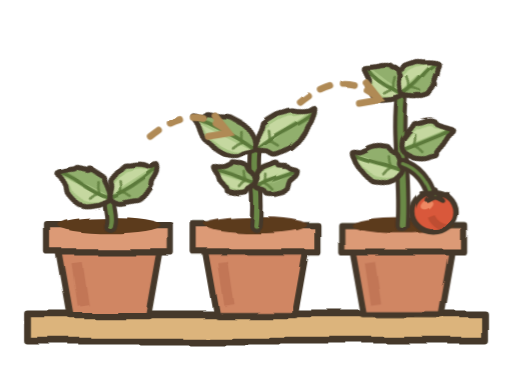
t = 0.00 s
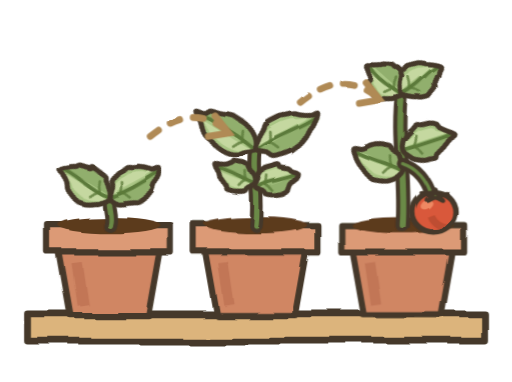
t = 3.10 s
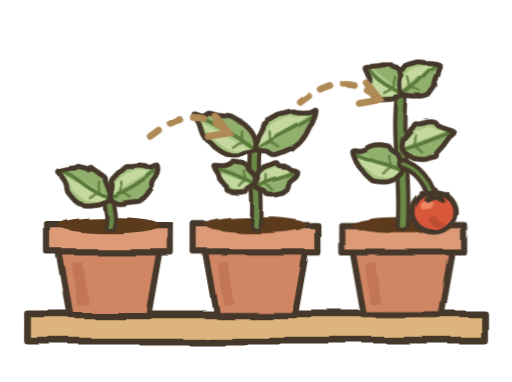
t = 3.98 s
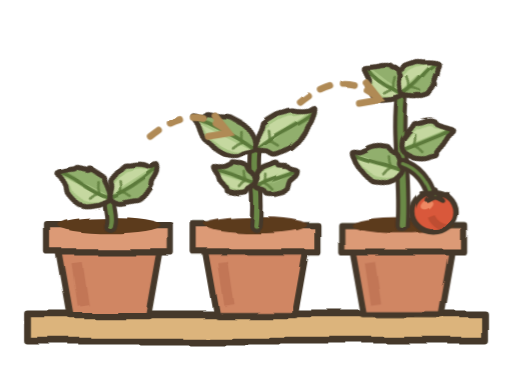
t = 4.85 s
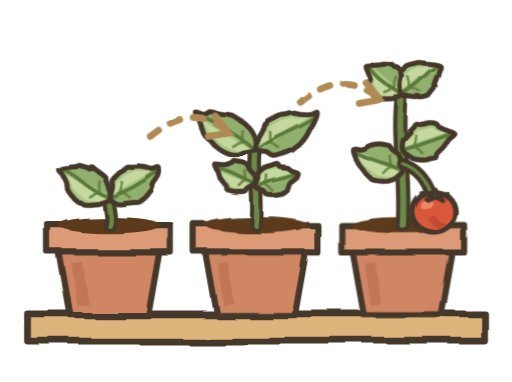
t = 6.60 s
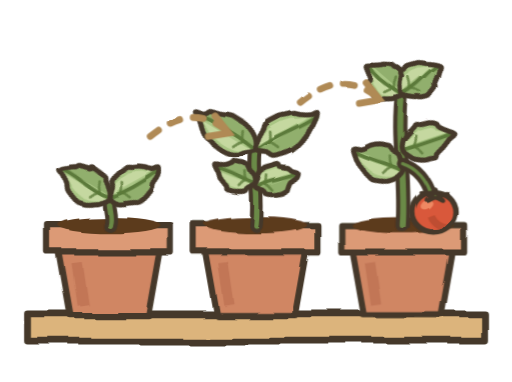
t = 8.35 s

The animated SVG that drew these frames (rendered in a browser with its animation timeline set to each time). Animation: 2 CSS @keyframes rules; frames cover the first 8.35 s, repeats indefinitely.

<svg xmlns="http://www.w3.org/2000/svg" viewBox="0 0 150 112" width="150" height="112"><defs>
<filter id="rough" filterUnits="userSpaceOnUse" x="-300" y="-300" width="1600" height="1600"><feTurbulence type="fractalNoise" baseFrequency=".045" numOctaves="2" seed="7"/><feDisplacementMap in="SourceGraphic" scale="2.2"/></filter>
<filter id="paper" x="0" y="0" width="100%" height="100%"><feTurbulence type="fractalNoise" baseFrequency=".9" numOctaves="2" seed="3" result="n"/><feColorMatrix in="n" values="0 0 0 0 .3 0 0 0 0 .2 0 0 0 0 .1 0 0 0 .09 0"/><feComposite in2="SourceGraphic" operator="in"/></filter>
</defs><style>
.sw{transform-box:view-box;animation:sw 7s ease-in-out infinite}
.lf{animation:lf 5s ease-in-out infinite}
.lf.b{animation-duration:6.2s;animation-delay:-2s}.lf.c{animation-duration:4.4s;animation-delay:-3.1s}
@keyframes sw{0%,100%{transform:rotate(-1deg)}50%{transform:rotate(1.1deg)}}
@keyframes lf{0%,100%{transform:rotate(-2.5deg)}50%{transform:rotate(2.5deg)}}
@media (prefers-reduced-motion:reduce){.sw,.lf{animation:none}}
</style><g filter="url(#rough)"><path d="M8 92H142V100H8Z" fill="#dcb47c"/><path d="M8 92H142V100H8Z" fill="none" stroke="#45392a" stroke-width="2" stroke-linejoin="round" stroke-linecap="round"/><path d="M17 72H47L43.4 92.4H20.6Z" fill="#d08664"/><path d="M22.4 77L24.2 89.4" stroke="#b5684a" stroke-width="3" opacity=".5"/><path d="M17 72H47L43.4 92.4H20.6Z" fill="none" stroke="#45392a" stroke-width="1.8" stroke-linejoin="round" stroke-linecap="round"/><path d="M14 66H50V74H14Z" fill="#dc9a76"/><path d="M14 66H50V74H14Z" fill="none" stroke="#45392a" stroke-width="1.8" stroke-linejoin="round" stroke-linecap="round"/><ellipse cx="32" cy="66" rx="15" ry="2.4" fill="#5b3a1e"/><path d="M32 66C33 62.8 31 60.4 32 58" fill="none" stroke="#45392a" stroke-width="4.0" stroke-linecap="round" stroke-linejoin="round"/><path d="M32 66C33 62.8 31 60.4 32 58" fill="none" stroke="#6b8a46" stroke-width="1.6" stroke-linecap="round" stroke-linejoin="round"/><g transform="translate(32 58) rotate(-150) scale(1)"><g class="lf"><path d="M0 0C-0.1 -0.8 0.8 -1.8 1.3 -2.4C1.8 -3.1 2.4 -3.6 3.1 -4C3.7 -4.5 4.5 -5 5.1 -5.3C5.7 -5.6 6.4 -5.7 6.9 -5.8C7.4 -5.9 7.6 -5.8 8.2 -5.7C8.8 -5.5 10 -5.1 10.7 -4.8C11.3 -4.6 11.5 -4.5 11.9 -4.1C12.3 -3.7 12.6 -3 13.2 -2.6C13.7 -2.1 14.6 -1.7 15.2 -1.4C15.9 -1 17 -1.1 17 -0.6C17 -0.2 15.8 0.7 15.1 1.3C14.5 1.8 13.6 2.3 13.1 2.7C12.7 3.1 13 3.3 12.4 3.6C11.9 3.8 10.2 4.1 9.6 4.4C9.1 4.7 9.5 5 9.1 5.1C8.7 5.2 7.9 5.1 7.2 5C6.4 4.9 5.1 4.9 4.5 4.7C3.9 4.5 4.2 4.2 3.8 3.8C3.3 3.5 2.5 3 1.9 2.3C1.2 1.7 0.1 0.8 0 0Z" fill="#a9c584"/><path d="M0 0.6C-0.1 0.2 0.8 0.6 1.3 0.6C1.8 0.6 2.4 0.6 3.1 0.6C3.7 0.6 4.5 0.6 5.1 0.6C5.7 0.6 6.4 0.6 6.9 0.6C7.4 0.6 7.6 0.6 8.2 0.6C8.8 0.6 10 0.6 10.7 0.6C11.3 0.6 11.5 0.6 11.9 0.6C12.3 0.6 12.6 0.6 13.2 0.6C13.7 0.6 14.6 0.6 15.2 0.6C15.9 0.6 17 0.4 17 0.6C17 0.8 15.8 1.4 15.1 1.8C14.5 2.2 13.6 2.8 13.1 3.2C12.7 3.5 13 3.7 12.4 4C11.9 4.2 10.2 4.5 9.6 4.8C9.1 5 9.5 5.4 9.1 5.5C8.7 5.6 7.9 5.4 7.2 5.4C6.4 5.3 5.1 5.3 4.5 5.1C3.9 4.9 4.2 4.6 3.8 4.3C3.3 3.9 2.5 3.4 1.9 2.8C1.2 2.2 0.1 1 0 0.6Z" fill="#7f9f5c" opacity=".55"/><path d="M1 -0.8C0.9 -1 1.7 -1.8 2.1 -2.1C2.5 -2.5 3 -2.8 3.5 -3C4 -3.3 4.7 -3.6 5.2 -3.7C5.7 -3.9 6.3 -4 6.7 -4C7.1 -4 7.2 -4 7.7 -3.9C8.2 -3.8 9.2 -3.6 9.8 -3.5C10.3 -3.3 10.4 -3.3 10.8 -3.1C11.1 -2.9 11.4 -2.5 11.8 -2.2C12.3 -2 13 -1.7 13.5 -1.5C14 -1.4 15 -1.3 15 -1.1C14.9 -1 13.9 -0.9 13.4 -0.8C12.9 -0.7 12.2 -0.8 11.8 -0.8C11.4 -0.8 11.7 -0.8 11.2 -0.8C10.7 -0.8 9.4 -0.8 8.9 -0.8C8.5 -0.8 8.8 -0.8 8.5 -0.8C8.1 -0.8 7.5 -0.8 6.9 -0.8C6.3 -0.8 5.2 -0.8 4.7 -0.8C4.3 -0.8 4.5 -0.8 4.1 -0.8C3.7 -0.8 3.1 -0.8 2.5 -0.8C2 -0.8 1.1 -0.6 1 -0.8Z" fill="#d2e2ad" opacity=".7"/><path d="M1 0C5.9 -1.4 11.9 1.1 16.3 0" fill="none" stroke="#5b7a3a" stroke-width="1.1" stroke-linecap="round"/><path d="M3.7 0q1 -1 1.6 -2.7" fill="none" stroke="#5b7a3a" stroke-width=".8" stroke-linecap="round" opacity=".8"/><path d="M3.7 0q1 1 1.6 2.7" fill="none" stroke="#5b7a3a" stroke-width=".8" stroke-linecap="round" opacity=".8"/><path d="M0 0C-0.1 -0.8 0.8 -1.8 1.3 -2.4C1.8 -3.1 2.4 -3.6 3.1 -4C3.7 -4.5 4.5 -5 5.1 -5.3C5.7 -5.6 6.4 -5.7 6.9 -5.8C7.4 -5.9 7.6 -5.8 8.2 -5.7C8.8 -5.5 10 -5.1 10.7 -4.8C11.3 -4.6 11.5 -4.5 11.9 -4.1C12.3 -3.7 12.6 -3 13.2 -2.6C13.7 -2.1 14.6 -1.7 15.2 -1.4C15.9 -1 17 -1.1 17 -0.6C17 -0.2 15.8 0.7 15.1 1.3C14.5 1.8 13.6 2.3 13.1 2.7C12.7 3.1 13 3.3 12.4 3.6C11.9 3.8 10.2 4.1 9.6 4.4C9.1 4.7 9.5 5 9.1 5.1C8.7 5.2 7.9 5.1 7.2 5C6.4 4.9 5.1 4.9 4.5 4.7C3.9 4.5 4.2 4.2 3.8 3.8C3.3 3.5 2.5 3 1.9 2.3C1.2 1.7 0.1 0.8 0 0Z" fill="none" stroke="#45392a" stroke-width="1.5" stroke-linejoin="round" class="ink"/></g></g><g transform="translate(32 58) rotate(-30) scale(1)"><g class="lf"><path d="M0 0C0.2 -0.9 1.7 -2 2.2 -2.7C2.8 -3.4 2.5 -3.9 3 -4.4C3.6 -4.8 4.9 -5.1 5.6 -5.3C6.2 -5.5 6.4 -5.3 6.9 -5.4C7.5 -5.4 8.2 -5.7 8.7 -5.7C9.3 -5.6 9.4 -5.3 10 -5C10.6 -4.7 11.8 -4.2 12.4 -3.8C13.1 -3.4 13.4 -3.1 13.8 -2.7C14.3 -2.2 14.5 -1.6 15.1 -1.2C15.6 -0.9 16.9 -1.1 17 -0.7C17.1 -0.3 16.5 0.8 15.8 1.3C15.2 1.9 13.9 2.3 13.3 2.7C12.7 3.1 12.9 3.3 12.5 3.6C12 3.9 11.2 4.3 10.6 4.5C10 4.8 9.6 4.9 9 5.1C8.4 5.2 7.6 5.4 7 5.3C6.5 5.3 6.2 4.9 5.7 4.7C5.1 4.4 4.3 4.1 3.6 3.8C2.8 3.4 1.7 3.2 1.1 2.6C0.5 1.9 -0.2 0.9 0 0Z" fill="#a9c584"/><path d="M0 0.6C0.2 0.2 1.7 0.6 2.2 0.6C2.8 0.6 2.5 0.6 3 0.6C3.6 0.6 4.9 0.6 5.6 0.6C6.2 0.6 6.4 0.6 6.9 0.6C7.5 0.6 8.2 0.6 8.7 0.6C9.3 0.6 9.4 0.6 10 0.6C10.6 0.6 11.8 0.6 12.4 0.6C13.1 0.6 13.4 0.6 13.8 0.6C14.3 0.6 14.5 0.6 15.1 0.6C15.6 0.6 16.9 0.4 17 0.6C17.1 0.8 16.5 1.4 15.8 1.9C15.2 2.3 13.9 2.8 13.3 3.2C12.7 3.6 12.9 3.8 12.5 4.1C12 4.4 11.2 4.7 10.6 4.9C10 5.1 9.6 5.3 9 5.4C8.4 5.5 7.6 5.7 7 5.7C6.5 5.6 6.2 5.3 5.7 5C5.1 4.8 4.3 4.5 3.6 4.2C2.8 3.8 1.7 3.6 1.1 3C0.5 2.4 -0.2 1 0 0.6Z" fill="#7f9f5c" opacity=".55"/><path d="M1 -0.8C1.2 -1 2.5 -1.9 2.9 -2.3C3.3 -2.7 3 -3 3.5 -3.2C4 -3.4 5.1 -3.6 5.6 -3.7C6.1 -3.8 6.3 -3.7 6.7 -3.8C7.1 -3.8 7.8 -4 8.2 -3.9C8.6 -3.9 8.7 -3.7 9.2 -3.6C9.7 -3.4 10.7 -3.1 11.2 -2.9C11.7 -2.7 12 -2.5 12.4 -2.3C12.7 -2 12.9 -1.7 13.4 -1.5C13.8 -1.3 14.9 -1.3 15 -1.2C15.1 -1.1 14.5 -0.9 14 -0.8C13.5 -0.7 12.4 -0.8 11.9 -0.8C11.5 -0.8 11.6 -0.8 11.2 -0.8C10.9 -0.8 10.2 -0.8 9.7 -0.8C9.3 -0.8 8.9 -0.8 8.4 -0.8C7.9 -0.8 7.2 -0.8 6.8 -0.8C6.3 -0.8 6.1 -0.8 5.7 -0.8C5.2 -0.8 4.6 -0.8 4 -0.8C3.3 -0.8 2.4 -0.8 1.9 -0.8C1.5 -0.8 0.9 -0.6 1 -0.8Z" fill="#d2e2ad" opacity=".7"/><path d="M1 0C5.9 1 11.9 0.5 16.3 0" fill="none" stroke="#5b7a3a" stroke-width="1.1" stroke-linecap="round"/><path d="M3.7 0q1 -1 1.6 -2.7" fill="none" stroke="#5b7a3a" stroke-width=".8" stroke-linecap="round" opacity=".8"/><path d="M3.7 0q1 1 1.6 2.7" fill="none" stroke="#5b7a3a" stroke-width=".8" stroke-linecap="round" opacity=".8"/><path d="M0 0C0.2 -0.9 1.7 -2 2.2 -2.7C2.8 -3.4 2.5 -3.9 3 -4.4C3.6 -4.8 4.9 -5.1 5.6 -5.3C6.2 -5.5 6.4 -5.3 6.9 -5.4C7.5 -5.4 8.2 -5.7 8.7 -5.7C9.3 -5.6 9.4 -5.3 10 -5C10.6 -4.7 11.8 -4.2 12.4 -3.8C13.1 -3.4 13.4 -3.1 13.8 -2.7C14.3 -2.2 14.5 -1.6 15.1 -1.2C15.6 -0.9 16.9 -1.1 17 -0.7C17.1 -0.3 16.5 0.8 15.8 1.3C15.2 1.9 13.9 2.3 13.3 2.7C12.7 3.1 12.9 3.3 12.5 3.6C12 3.9 11.2 4.3 10.6 4.5C10 4.8 9.6 4.9 9 5.1C8.4 5.2 7.6 5.4 7 5.3C6.5 5.3 6.2 4.9 5.7 4.7C5.1 4.4 4.3 4.1 3.6 3.8C2.8 3.4 1.7 3.2 1.1 2.6C0.5 1.9 -0.2 0.9 0 0Z" fill="none" stroke="#45392a" stroke-width="1.5" stroke-linejoin="round" class="ink"/></g></g><path d="M60 72H90L86.4 92.4H63.6Z" fill="#d08664"/><path d="M65.4 77L67.2 89.4" stroke="#b5684a" stroke-width="3" opacity=".5"/><path d="M60 72H90L86.4 92.4H63.6Z" fill="none" stroke="#45392a" stroke-width="1.8" stroke-linejoin="round" stroke-linecap="round"/><path d="M57 66H93V74H57Z" fill="#dc9a76"/><path d="M57 66H93V74H57Z" fill="none" stroke="#45392a" stroke-width="1.8" stroke-linejoin="round" stroke-linecap="round"/><ellipse cx="75" cy="66" rx="15" ry="2.4" fill="#5b3a1e"/><path d="M75 66C76 57.2 74 50.6 75 44" fill="none" stroke="#45392a" stroke-width="4.0" stroke-linecap="round" stroke-linejoin="round"/><path d="M75 66C76 57.2 74 50.6 75 44" fill="none" stroke="#6b8a46" stroke-width="1.6" stroke-linecap="round" stroke-linejoin="round"/><g transform="translate(75 44) rotate(-150) scale(1)"><g class="lf"><path d="M0 0C0.1 -0.8 1.7 -1.7 2.4 -2.4C3 -3.1 3.2 -3.6 3.8 -4.1C4.4 -4.5 5.1 -4.9 5.9 -5.1C6.6 -5.3 7.6 -5.4 8.3 -5.4C9.1 -5.4 9.8 -5.4 10.5 -5.2C11.2 -5.1 11.6 -4.9 12.4 -4.7C13.1 -4.5 14.4 -4.4 15.1 -4.1C15.9 -3.8 16.3 -3.3 16.9 -2.8C17.4 -2.3 18 -1.7 18.7 -1.2C19.4 -0.7 21 -0 21 0.3C21 0.7 19 0.7 18.4 1.1C17.8 1.5 17.9 2.3 17.3 2.7C16.6 3.1 15.4 3.2 14.5 3.5C13.6 3.8 12.7 4.4 12.1 4.6C11.5 4.9 11.3 4.9 10.8 5C10.3 5.1 9.7 5 9 5C8.3 4.9 7.4 5.1 6.6 4.9C5.7 4.7 4.5 4.4 3.7 4C2.9 3.6 2.3 3.2 1.7 2.6C1.1 1.9 -0.1 0.8 0 0Z" fill="#a9c584"/><path d="M0 0.6C0.1 0.2 1.7 0.6 2.4 0.6C3 0.6 3.2 0.6 3.8 0.6C4.4 0.6 5.1 0.6 5.9 0.6C6.6 0.6 7.6 0.6 8.3 0.6C9.1 0.6 9.8 0.6 10.5 0.6C11.2 0.6 11.6 0.6 12.4 0.6C13.1 0.6 14.4 0.6 15.1 0.6C15.9 0.6 16.3 0.6 16.9 0.6C17.4 0.6 18 0.5 18.7 0.6C19.4 0.7 21 0.7 21 0.9C21 1.1 19 1.2 18.4 1.6C17.8 2 17.9 2.8 17.3 3.2C16.6 3.6 15.4 3.6 14.5 3.9C13.6 4.2 12.7 4.8 12.1 5C11.5 5.2 11.3 5.3 10.8 5.4C10.3 5.4 9.7 5.3 9 5.3C8.3 5.3 7.4 5.4 6.6 5.2C5.7 5.1 4.5 4.7 3.7 4.4C2.9 4 2.3 3.7 1.7 3C1.1 2.4 -0.1 1 0 0.6Z" fill="#7f9f5c" opacity=".55"/><path d="M1.3 -0.8C1.3 -1 2.7 -1.7 3.2 -2.1C3.7 -2.5 3.9 -2.8 4.4 -3.1C4.9 -3.3 5.5 -3.5 6.1 -3.6C6.7 -3.7 7.5 -3.8 8.1 -3.8C8.7 -3.8 9.3 -3.8 9.9 -3.7C10.4 -3.6 10.8 -3.5 11.4 -3.4C12 -3.3 13 -3.2 13.7 -3.1C14.3 -2.9 14.6 -2.6 15.1 -2.3C15.6 -2.1 16 -1.7 16.6 -1.5C17.1 -1.2 18.5 -0.9 18.5 -0.8C18.4 -0.7 16.8 -0.8 16.3 -0.8C15.8 -0.8 16 -0.8 15.4 -0.8C14.9 -0.8 13.9 -0.8 13.1 -0.8C12.4 -0.8 11.7 -0.8 11.2 -0.8C10.7 -0.8 10.5 -0.8 10.1 -0.8C9.7 -0.8 9.2 -0.8 8.6 -0.8C8.1 -0.8 7.4 -0.8 6.6 -0.8C5.9 -0.8 5 -0.8 4.3 -0.8C3.6 -0.8 3.2 -0.8 2.7 -0.8C2.2 -0.8 1.2 -0.6 1.3 -0.8Z" fill="#d2e2ad" opacity=".7"/><path d="M1 0C7.3 0.9 14.7 1 20.2 0" fill="none" stroke="#5b7a3a" stroke-width="1.1" stroke-linecap="round"/><path d="M4.6 0q0.9 -0.9 1.6 -2.7" fill="none" stroke="#5b7a3a" stroke-width=".8" stroke-linecap="round" opacity=".8"/><path d="M4.6 0q0.9 0.9 1.6 2.7" fill="none" stroke="#5b7a3a" stroke-width=".8" stroke-linecap="round" opacity=".8"/><path d="M0 0C0.1 -0.8 1.7 -1.7 2.4 -2.4C3 -3.1 3.2 -3.6 3.8 -4.1C4.4 -4.5 5.1 -4.9 5.9 -5.1C6.6 -5.3 7.6 -5.4 8.3 -5.4C9.1 -5.4 9.8 -5.4 10.5 -5.2C11.2 -5.1 11.6 -4.9 12.4 -4.7C13.1 -4.5 14.4 -4.4 15.1 -4.1C15.9 -3.8 16.3 -3.3 16.9 -2.8C17.4 -2.3 18 -1.7 18.7 -1.2C19.4 -0.7 21 -0 21 0.3C21 0.7 19 0.7 18.4 1.1C17.8 1.5 17.9 2.3 17.3 2.7C16.6 3.1 15.4 3.2 14.5 3.5C13.6 3.8 12.7 4.4 12.1 4.6C11.5 4.9 11.3 4.9 10.8 5C10.3 5.1 9.7 5 9 5C8.3 4.9 7.4 5.1 6.6 4.9C5.7 4.7 4.5 4.4 3.7 4C2.9 3.6 2.3 3.2 1.7 2.6C1.1 1.9 -0.1 0.8 0 0Z" fill="none" stroke="#45392a" stroke-width="1.5" stroke-linejoin="round" class="ink"/></g></g><g transform="translate(75 44) rotate(-30) scale(1)"><g class="lf"><path d="M0 0C-0.1 -0.8 1.2 -1.6 2 -2.3C2.7 -3 4 -3.6 4.6 -4.1C5.3 -4.6 5.5 -5 6 -5.3C6.6 -5.5 7.1 -5.5 7.9 -5.5C8.8 -5.5 10.1 -5.5 10.9 -5.4C11.6 -5.3 11.8 -5.1 12.4 -4.9C13.1 -4.7 14.2 -4.5 14.9 -4.1C15.5 -3.8 15.7 -3.3 16.4 -2.9C17.1 -2.4 18.2 -1.7 19 -1.4C19.7 -1 21.1 -1.4 21 -0.9C20.9 -0.4 19.2 0.9 18.5 1.4C17.7 2 17.4 1.9 16.8 2.3C16.1 2.7 15.6 3.2 14.8 3.6C14 4 12.8 4.5 12.1 4.7C11.5 4.9 11.4 4.8 10.9 4.9C10.3 4.9 9.6 5.2 8.8 5.2C8 5.1 7.1 5 6.2 4.8C5.4 4.6 4.3 4.5 3.7 4.1C3 3.6 3.1 2.9 2.5 2.2C1.9 1.5 0.1 0.8 0 0Z" fill="#a9c584"/><path d="M0 0.6C-0.1 0.3 1.2 0.6 2 0.6C2.7 0.6 4 0.6 4.6 0.6C5.3 0.6 5.5 0.6 6 0.6C6.6 0.6 7.1 0.6 7.9 0.6C8.8 0.6 10.1 0.6 10.9 0.6C11.6 0.6 11.8 0.6 12.4 0.6C13.1 0.6 14.2 0.6 14.9 0.6C15.5 0.6 15.7 0.6 16.4 0.6C17.1 0.6 18.2 0.6 19 0.6C19.7 0.6 21.1 0.4 21 0.6C20.9 0.8 19.2 1.6 18.5 2C17.7 2.3 17.4 2.5 16.8 2.8C16.1 3.1 15.6 3.6 14.8 4C14 4.4 12.8 4.9 12.1 5.1C11.5 5.3 11.4 5.2 10.9 5.2C10.3 5.3 9.6 5.5 8.8 5.5C8 5.5 7.1 5.3 6.2 5.2C5.4 5 4.3 4.9 3.7 4.5C3 4 3.1 3.3 2.5 2.7C1.9 2 0.1 0.9 0 0.6Z" fill="#7f9f5c" opacity=".55"/><path d="M1.3 -0.8C1.2 -1 2.2 -1.7 2.9 -2.1C3.5 -2.5 4.5 -2.8 5.1 -3.1C5.6 -3.3 5.7 -3.6 6.2 -3.7C6.6 -3.8 7.1 -3.8 7.8 -3.8C8.4 -3.8 9.5 -3.8 10.2 -3.8C10.8 -3.7 10.9 -3.6 11.5 -3.5C12 -3.4 12.9 -3.3 13.4 -3.1C14 -2.9 14.2 -2.6 14.7 -2.4C15.3 -2.1 16.2 -1.7 16.8 -1.6C17.4 -1.4 18.6 -1.4 18.5 -1.3C18.4 -1.2 17 -0.9 16.4 -0.8C15.8 -0.7 15.5 -0.8 15 -0.8C14.5 -0.8 14 -0.8 13.4 -0.8C12.8 -0.8 11.7 -0.8 11.2 -0.8C10.7 -0.8 10.6 -0.8 10.2 -0.8C9.7 -0.8 9.1 -0.8 8.5 -0.8C7.8 -0.8 7.1 -0.8 6.4 -0.8C5.6 -0.8 4.8 -0.8 4.3 -0.8C3.7 -0.8 3.8 -0.8 3.3 -0.8C2.8 -0.8 1.3 -0.6 1.3 -0.8Z" fill="#d2e2ad" opacity=".7"/><path d="M1 0C7.3 -1 14.7 1 20.2 0" fill="none" stroke="#5b7a3a" stroke-width="1.1" stroke-linecap="round"/><path d="M4.6 0q0.9 -0.9 1.6 -2.7" fill="none" stroke="#5b7a3a" stroke-width=".8" stroke-linecap="round" opacity=".8"/><path d="M4.6 0q0.9 0.9 1.6 2.7" fill="none" stroke="#5b7a3a" stroke-width=".8" stroke-linecap="round" opacity=".8"/><path d="M0 0C-0.1 -0.8 1.2 -1.6 2 -2.3C2.7 -3 4 -3.6 4.6 -4.1C5.3 -4.6 5.5 -5 6 -5.3C6.6 -5.5 7.1 -5.5 7.9 -5.5C8.8 -5.5 10.1 -5.5 10.9 -5.4C11.6 -5.3 11.8 -5.1 12.4 -4.9C13.1 -4.7 14.2 -4.5 14.9 -4.1C15.5 -3.8 15.7 -3.3 16.4 -2.9C17.1 -2.4 18.2 -1.7 19 -1.4C19.7 -1 21.1 -1.4 21 -0.9C20.9 -0.4 19.2 0.9 18.5 1.4C17.7 2 17.4 1.9 16.8 2.3C16.1 2.7 15.6 3.2 14.8 3.6C14 4 12.8 4.5 12.1 4.7C11.5 4.9 11.4 4.8 10.9 4.9C10.3 4.9 9.6 5.2 8.8 5.2C8 5.1 7.1 5 6.2 4.8C5.4 4.6 4.3 4.5 3.7 4.1C3 3.6 3.1 2.9 2.5 2.2C1.9 1.5 0.1 0.8 0 0Z" fill="none" stroke="#45392a" stroke-width="1.5" stroke-linejoin="round" class="ink"/></g></g><g transform="translate(75 53.9) rotate(200) scale(1)"><g class="lf"><path d="M0 0C0.1 -0.7 1.3 -1.7 1.6 -2.2C1.9 -2.8 1.6 -3 2.1 -3.4C2.5 -3.7 3.5 -4.1 4.1 -4.3C4.7 -4.5 5.3 -4.6 5.8 -4.7C6.3 -4.8 6.8 -4.9 7.1 -4.7C7.3 -4.6 7 -4.3 7.4 -4C7.7 -3.8 8.5 -3.4 8.9 -3.1C9.4 -2.9 9.8 -2.6 10.2 -2.3C10.5 -1.9 10.6 -1.6 11.1 -1.1C11.6 -0.6 12.9 0.3 13 0.7C13.1 1.1 12.3 1 11.8 1.2C11.3 1.4 10.5 1.6 9.9 1.9C9.4 2.2 8.8 2.9 8.5 3.2C8.2 3.5 8.5 3.8 8.2 3.9C8 4.1 7.5 4 7 4.1C6.6 4.2 6.1 4.4 5.6 4.4C5.1 4.4 4.5 4.4 4.1 4.2C3.6 3.9 3.4 3.4 2.9 3C2.4 2.7 1.4 2.5 0.9 2C0.5 1.5 -0.1 0.7 0 0Z" fill="#a9c584"/><path d="M0 0.6C0.1 0.3 1.3 0.6 1.6 0.6C1.9 0.6 1.6 0.6 2.1 0.6C2.5 0.6 3.5 0.6 4.1 0.6C4.7 0.6 5.3 0.6 5.8 0.6C6.3 0.6 6.8 0.6 7.1 0.6C7.3 0.6 7 0.6 7.4 0.6C7.7 0.6 8.5 0.6 8.9 0.6C9.4 0.6 9.8 0.6 10.2 0.6C10.5 0.6 10.6 0.5 11.1 0.6C11.6 0.7 12.9 1.1 13 1.3C13.1 1.5 12.3 1.5 11.8 1.7C11.3 1.9 10.5 2.1 9.9 2.4C9.4 2.7 8.8 3.3 8.5 3.6C8.2 4 8.5 4.2 8.2 4.3C8 4.5 7.5 4.4 7 4.5C6.6 4.6 6.1 4.8 5.6 4.8C5.1 4.8 4.5 4.8 4.1 4.5C3.6 4.3 3.4 3.8 2.9 3.5C2.4 3.1 1.4 3 0.9 2.5C0.5 2 -0.1 0.9 0 0.6Z" fill="#7f9f5c" opacity=".55"/><path d="M0.8 -0.8C0.9 -1 1.8 -1.7 2.1 -2C2.4 -2.3 2.1 -2.5 2.5 -2.7C2.8 -2.8 3.7 -3.1 4.2 -3.2C4.7 -3.3 5.1 -3.3 5.5 -3.4C5.9 -3.4 6.4 -3.5 6.6 -3.4C6.8 -3.3 6.6 -3.2 6.8 -3C7.1 -2.9 7.7 -2.7 8.1 -2.5C8.5 -2.4 8.8 -2.2 9.1 -2C9.4 -1.9 9.5 -1.6 9.9 -1.4C10.3 -1.2 11.3 -0.9 11.4 -0.8C11.5 -0.7 10.9 -0.8 10.4 -0.8C10 -0.8 9.4 -0.8 8.9 -0.8C8.5 -0.8 8 -0.8 7.8 -0.8C7.5 -0.8 7.7 -0.8 7.5 -0.8C7.3 -0.8 6.9 -0.8 6.5 -0.8C6.2 -0.8 5.8 -0.8 5.4 -0.8C5 -0.8 4.5 -0.8 4.1 -0.8C3.7 -0.8 3.6 -0.8 3.2 -0.8C2.7 -0.8 2 -0.8 1.6 -0.8C1.2 -0.8 0.7 -0.6 0.8 -0.8Z" fill="#d2e2ad" opacity=".7"/><path d="M1 0C4.5 -0.2 9.1 1 12.5 0" fill="none" stroke="#5b7a3a" stroke-width="1.1" stroke-linecap="round"/><path d="M2.9 0q0.8 -0.8 1.3 -2.3" fill="none" stroke="#5b7a3a" stroke-width=".8" stroke-linecap="round" opacity=".8"/><path d="M2.9 0q0.8 0.8 1.3 2.3" fill="none" stroke="#5b7a3a" stroke-width=".8" stroke-linecap="round" opacity=".8"/><path d="M0 0C0.1 -0.7 1.3 -1.7 1.6 -2.2C1.9 -2.8 1.6 -3 2.1 -3.4C2.5 -3.7 3.5 -4.1 4.1 -4.3C4.7 -4.5 5.3 -4.6 5.8 -4.7C6.3 -4.8 6.8 -4.9 7.1 -4.7C7.3 -4.6 7 -4.3 7.4 -4C7.7 -3.8 8.5 -3.4 8.9 -3.1C9.4 -2.9 9.8 -2.6 10.2 -2.3C10.5 -1.9 10.6 -1.6 11.1 -1.1C11.6 -0.6 12.9 0.3 13 0.7C13.1 1.1 12.3 1 11.8 1.2C11.3 1.4 10.5 1.6 9.9 1.9C9.4 2.2 8.8 2.9 8.5 3.2C8.2 3.5 8.5 3.8 8.2 3.9C8 4.1 7.5 4 7 4.1C6.6 4.2 6.1 4.4 5.6 4.4C5.1 4.4 4.5 4.4 4.1 4.2C3.6 3.9 3.4 3.4 2.9 3C2.4 2.7 1.4 2.5 0.9 2C0.5 1.5 -0.1 0.7 0 0Z" fill="none" stroke="#45392a" stroke-width="1.5" stroke-linejoin="round" class="ink"/></g></g><g transform="translate(75 55) rotate(-20) scale(1)"><g class="lf"><path d="M0 0C-0.1 -0.6 1.1 -1.5 1.5 -2C1.8 -2.6 1.6 -2.9 2.1 -3.3C2.5 -3.8 3.8 -4.3 4.3 -4.4C4.7 -4.6 4.2 -4.5 4.7 -4.5C5.1 -4.5 6.3 -4.5 6.9 -4.4C7.5 -4.4 8.1 -4.5 8.4 -4.3C8.7 -4.1 8.4 -3.6 8.8 -3.2C9.2 -2.9 10.2 -2.6 10.6 -2.3C11.1 -1.9 11.1 -1.4 11.5 -1.1C11.9 -0.7 12.9 -0.3 13 0.1C13.1 0.4 12.7 0.8 12.2 1.2C11.7 1.5 10.5 1.7 9.9 2C9.4 2.4 9.2 2.8 8.9 3.1C8.6 3.4 8.7 3.6 8.4 3.8C8 4 7.3 4.2 6.8 4.3C6.3 4.3 5.7 4.2 5.3 4.1C4.9 4.1 4.9 4.1 4.4 4C3.9 3.8 2.8 3.5 2.4 3.1C2 2.8 2.2 2.3 1.8 1.8C1.4 1.3 0.1 0.6 0 0Z" fill="#a9c584"/><path d="M0 0.6C-0.1 0.3 1.1 0.6 1.5 0.6C1.8 0.6 1.6 0.6 2.1 0.6C2.5 0.6 3.8 0.6 4.3 0.6C4.7 0.6 4.2 0.6 4.7 0.6C5.1 0.6 6.3 0.6 6.9 0.6C7.5 0.6 8.1 0.6 8.4 0.6C8.7 0.6 8.4 0.6 8.8 0.6C9.2 0.6 10.2 0.6 10.6 0.6C11.1 0.6 11.1 0.6 11.5 0.6C11.9 0.6 12.9 0.5 13 0.7C13.1 0.8 12.7 1.4 12.2 1.7C11.7 2 10.5 2.2 9.9 2.5C9.4 2.8 9.2 3.2 8.9 3.5C8.6 3.8 8.7 4 8.4 4.2C8 4.4 7.3 4.6 6.8 4.6C6.3 4.7 5.7 4.6 5.3 4.5C4.9 4.5 4.9 4.5 4.4 4.4C3.9 4.2 2.8 3.9 2.4 3.6C2 3.3 2.2 2.8 1.8 2.3C1.4 1.8 0.1 0.9 0 0.6Z" fill="#7f9f5c" opacity=".55"/><path d="M0.8 -0.8C0.7 -1 1.7 -1.6 2 -1.9C2.3 -2.2 2.1 -2.4 2.5 -2.6C2.9 -2.9 3.9 -3.1 4.3 -3.2C4.6 -3.3 4.3 -3.3 4.6 -3.3C5 -3.3 5.9 -3.3 6.4 -3.2C6.9 -3.2 7.4 -3.3 7.7 -3.1C7.9 -3 7.7 -2.8 8 -2.6C8.3 -2.4 9.1 -2.2 9.5 -2C9.9 -1.8 9.9 -1.6 10.2 -1.4C10.5 -1.2 11.3 -0.9 11.4 -0.8C11.5 -0.7 11.2 -0.8 10.8 -0.8C10.4 -0.8 9.4 -0.8 8.9 -0.8C8.5 -0.8 8.3 -0.8 8.1 -0.8C7.9 -0.8 7.9 -0.8 7.6 -0.8C7.4 -0.8 6.8 -0.8 6.3 -0.8C5.9 -0.8 5.4 -0.8 5.1 -0.8C4.8 -0.8 4.8 -0.8 4.4 -0.8C4 -0.8 3.1 -0.8 2.7 -0.8C2.4 -0.8 2.6 -0.8 2.3 -0.8C2 -0.8 0.8 -0.6 0.8 -0.8Z" fill="#d2e2ad" opacity=".7"/><path d="M1 0C4.5 -1 9.1 0.6 12.5 0" fill="none" stroke="#5b7a3a" stroke-width="1.1" stroke-linecap="round"/><path d="M2.9 0q0.8 -0.8 1.3 -2.3" fill="none" stroke="#5b7a3a" stroke-width=".8" stroke-linecap="round" opacity=".8"/><path d="M2.9 0q0.8 0.8 1.3 2.3" fill="none" stroke="#5b7a3a" stroke-width=".8" stroke-linecap="round" opacity=".8"/><path d="M0 0C-0.1 -0.6 1.1 -1.5 1.5 -2C1.8 -2.6 1.6 -2.9 2.1 -3.3C2.5 -3.8 3.8 -4.3 4.3 -4.4C4.7 -4.6 4.2 -4.5 4.7 -4.5C5.1 -4.5 6.3 -4.5 6.9 -4.4C7.5 -4.4 8.1 -4.5 8.4 -4.3C8.7 -4.1 8.4 -3.6 8.8 -3.2C9.2 -2.9 10.2 -2.6 10.6 -2.3C11.1 -1.9 11.1 -1.4 11.5 -1.1C11.9 -0.7 12.9 -0.3 13 0.1C13.1 0.4 12.7 0.8 12.2 1.2C11.7 1.5 10.5 1.7 9.9 2C9.4 2.4 9.2 2.8 8.9 3.1C8.6 3.4 8.7 3.6 8.4 3.8C8 4 7.3 4.2 6.8 4.3C6.3 4.3 5.7 4.2 5.3 4.1C4.9 4.1 4.9 4.1 4.4 4C3.9 3.8 2.8 3.5 2.4 3.1C2 2.8 2.2 2.3 1.8 1.8C1.4 1.3 0.1 0.6 0 0Z" fill="none" stroke="#45392a" stroke-width="1.5" stroke-linejoin="round" class="ink"/></g></g><path d="M103 72H133L129.4 92.4H106.6Z" fill="#d08664"/><path d="M108.4 77L110.2 89.4" stroke="#b5684a" stroke-width="3" opacity=".5"/><path d="M103 72H133L129.4 92.4H106.6Z" fill="none" stroke="#45392a" stroke-width="1.8" stroke-linejoin="round" stroke-linecap="round"/><path d="M100 66H136V74H100Z" fill="#dc9a76"/><path d="M100 66H136V74H100Z" fill="none" stroke="#45392a" stroke-width="1.8" stroke-linejoin="round" stroke-linecap="round"/><ellipse cx="118" cy="66" rx="15" ry="2.4" fill="#5b3a1e"/><path d="M118 66C119 52 116 40 118 26" fill="none" stroke="#45392a" stroke-width="4.2" stroke-linecap="round" stroke-linejoin="round"/><path d="M118 66C119 52 116 40 118 26" fill="none" stroke="#6b8a46" stroke-width="1.8" stroke-linecap="round" stroke-linejoin="round"/><g transform="translate(118 50) rotate(200) scale(1)"><g class="lf"><path d="M0 0C-0.1 -0.9 0.6 -2 1 -2.7C1.5 -3.5 2.2 -4 2.8 -4.4C3.3 -4.8 3.8 -4.9 4.4 -5.1C5 -5.3 5.9 -5.5 6.4 -5.6C7 -5.7 7 -5.8 7.5 -5.7C8 -5.6 8.7 -5.2 9.2 -5C9.8 -4.7 10.2 -4.5 10.9 -4.1C11.5 -3.7 12.7 -3.1 13.3 -2.6C14 -2.1 14.4 -1.7 14.8 -1.1C15.2 -0.6 16.2 0.3 16 0.7C15.8 1.2 14.4 1.1 13.8 1.4C13.3 1.7 13 2 12.6 2.4C12.2 2.7 11.8 3.2 11.3 3.6C10.8 4 9.9 4.5 9.4 4.7C9 4.9 9.1 4.9 8.5 5C8 5.1 6.9 5.4 6.3 5.4C5.7 5.3 5.6 4.8 5 4.6C4.4 4.4 3.5 4.3 2.9 4C2.3 3.6 2 3.1 1.5 2.4C1 1.8 0.1 0.9 0 0Z" fill="#a9c584"/><path d="M0 0.6C-0.1 0.2 0.6 0.6 1 0.6C1.5 0.6 2.2 0.6 2.8 0.6C3.3 0.6 3.8 0.6 4.4 0.6C5 0.6 5.9 0.6 6.4 0.6C7 0.6 7 0.6 7.5 0.6C8 0.6 8.7 0.6 9.2 0.6C9.8 0.6 10.2 0.6 10.9 0.6C11.5 0.6 12.7 0.6 13.3 0.6C14 0.6 14.4 0.5 14.8 0.6C15.2 0.7 16.2 1.1 16 1.3C15.8 1.5 14.4 1.7 13.8 1.9C13.3 2.2 13 2.5 12.6 2.8C12.2 3.2 11.8 3.7 11.3 4.1C10.8 4.4 9.9 4.9 9.4 5.1C9 5.3 9.1 5.2 8.5 5.3C8 5.4 6.9 5.8 6.3 5.7C5.7 5.7 5.6 5.2 5 5C4.4 4.7 3.5 4.7 2.9 4.4C2.3 4 2 3.5 1.5 2.9C1 2.3 0.1 1 0 0.6Z" fill="#7f9f5c" opacity=".55"/><path d="M1 -0.8C0.9 -1 1.4 -1.9 1.8 -2.3C2.2 -2.7 2.8 -3 3.2 -3.2C3.7 -3.4 4 -3.5 4.5 -3.6C5.1 -3.7 5.8 -3.8 6.2 -3.9C6.7 -3.9 6.7 -4 7.1 -3.9C7.5 -3.9 8.1 -3.7 8.5 -3.5C9 -3.4 9.3 -3.3 9.9 -3C10.4 -2.8 11.4 -2.5 11.9 -2.2C12.4 -1.9 12.7 -1.7 13.1 -1.4C13.5 -1.2 14.2 -0.9 14.1 -0.8C13.9 -0.7 12.8 -0.8 12.3 -0.8C11.8 -0.8 11.7 -0.8 11.3 -0.8C11 -0.8 10.7 -0.8 10.2 -0.8C9.8 -0.8 9.1 -0.8 8.7 -0.8C8.3 -0.8 8.4 -0.8 8 -0.8C7.5 -0.8 6.6 -0.8 6.1 -0.8C5.6 -0.8 5.5 -0.8 5.1 -0.8C4.6 -0.8 3.8 -0.8 3.3 -0.8C2.8 -0.8 2.6 -0.8 2.2 -0.8C1.8 -0.8 1 -0.6 1 -0.8Z" fill="#d2e2ad" opacity=".7"/><path d="M1 0C5.6 0.5 11.2 -0.8 15.4 0" fill="none" stroke="#5b7a3a" stroke-width="1.1" stroke-linecap="round"/><path d="M3.5 0q1 -1 1.6 -2.7" fill="none" stroke="#5b7a3a" stroke-width=".8" stroke-linecap="round" opacity=".8"/><path d="M3.5 0q1 1 1.6 2.7" fill="none" stroke="#5b7a3a" stroke-width=".8" stroke-linecap="round" opacity=".8"/><path d="M0 0C-0.1 -0.9 0.6 -2 1 -2.7C1.5 -3.5 2.2 -4 2.8 -4.4C3.3 -4.8 3.8 -4.9 4.4 -5.1C5 -5.3 5.9 -5.5 6.4 -5.6C7 -5.7 7 -5.8 7.5 -5.7C8 -5.6 8.7 -5.2 9.2 -5C9.8 -4.7 10.2 -4.5 10.9 -4.1C11.5 -3.7 12.7 -3.1 13.3 -2.6C14 -2.1 14.4 -1.7 14.8 -1.1C15.2 -0.6 16.2 0.3 16 0.7C15.8 1.2 14.4 1.1 13.8 1.4C13.3 1.7 13 2 12.6 2.4C12.2 2.7 11.8 3.2 11.3 3.6C10.8 4 9.9 4.5 9.4 4.7C9 4.9 9.1 4.9 8.5 5C8 5.1 6.9 5.4 6.3 5.4C5.7 5.3 5.6 4.8 5 4.6C4.4 4.4 3.5 4.3 2.9 4C2.3 3.6 2 3.1 1.5 2.4C1 1.8 0.1 0.9 0 0Z" fill="none" stroke="#45392a" stroke-width="1.5" stroke-linejoin="round" class="ink"/></g></g><g transform="translate(118 44) rotate(-20) scale(1)"><g class="lf"><path d="M0 0C-0 -0.9 0.6 -2 1.1 -2.7C1.6 -3.4 2.5 -3.7 3.2 -4.1C3.9 -4.5 4.7 -4.9 5.2 -5.2C5.7 -5.5 5.9 -5.8 6.2 -5.8C6.6 -5.9 6.8 -5.5 7.4 -5.4C8.1 -5.2 9.4 -5.2 10.1 -5C10.9 -4.8 11.4 -4.5 11.8 -4.1C12.1 -3.8 11.9 -3.4 12.3 -2.9C12.7 -2.5 13.5 -1.7 14.2 -1.2C14.8 -0.6 16 0 16 0.5C16 0.9 14.6 1.1 14 1.4C13.4 1.7 13.2 2 12.6 2.3C12.1 2.7 11.4 3.1 10.8 3.4C10.2 3.7 9.5 4 9.1 4.3C8.7 4.6 8.8 5.1 8.4 5.2C8 5.3 7.2 5 6.7 5C6.2 4.9 6 5.1 5.3 4.9C4.7 4.8 3.4 4.2 2.7 3.8C2.1 3.4 1.8 3.2 1.4 2.5C0.9 1.9 0 0.9 0 0Z" fill="#a9c584"/><path d="M0 0.6C-0 0.2 0.6 0.6 1.1 0.6C1.6 0.6 2.5 0.6 3.2 0.6C3.9 0.6 4.7 0.6 5.2 0.6C5.7 0.6 5.9 0.6 6.2 0.6C6.6 0.6 6.8 0.6 7.4 0.6C8.1 0.6 9.4 0.6 10.1 0.6C10.9 0.6 11.4 0.6 11.8 0.6C12.1 0.6 11.9 0.6 12.3 0.6C12.7 0.6 13.5 0.5 14.2 0.6C14.8 0.7 16 0.8 16 1.1C16 1.3 14.6 1.7 14 1.9C13.4 2.2 13.2 2.5 12.6 2.8C12.1 3.1 11.4 3.5 10.8 3.8C10.2 4.1 9.5 4.4 9.1 4.7C8.7 5 8.8 5.4 8.4 5.5C8 5.6 7.2 5.4 6.7 5.3C6.2 5.3 6 5.5 5.3 5.3C4.7 5.1 3.4 4.6 2.7 4.3C2.1 3.9 1.8 3.6 1.4 3C0.9 2.4 0 1 0 0.6Z" fill="#7f9f5c" opacity=".55"/><path d="M1 -0.8C0.9 -1 1.4 -1.9 1.9 -2.3C2.3 -2.6 3 -2.8 3.6 -3C4.1 -3.3 4.8 -3.5 5.2 -3.6C5.7 -3.8 5.8 -4 6.1 -4C6.4 -4 6.5 -3.8 7 -3.7C7.6 -3.7 8.7 -3.7 9.3 -3.6C9.9 -3.5 10.3 -3.3 10.6 -3.1C10.9 -2.9 10.7 -2.7 11 -2.4C11.3 -2.2 12.1 -1.7 12.6 -1.4C13.1 -1.2 14.1 -0.9 14.1 -0.8C14.1 -0.7 12.9 -0.8 12.4 -0.8C12 -0.8 11.8 -0.8 11.3 -0.8C10.9 -0.8 10.3 -0.8 9.8 -0.8C9.3 -0.8 8.7 -0.8 8.4 -0.8C8.1 -0.8 8.2 -0.8 7.9 -0.8C7.5 -0.8 6.9 -0.8 6.5 -0.8C6 -0.8 5.9 -0.8 5.3 -0.8C4.8 -0.8 3.7 -0.8 3.2 -0.8C2.6 -0.8 2.5 -0.8 2.1 -0.8C1.7 -0.8 1 -0.6 1 -0.8Z" fill="#d2e2ad" opacity=".7"/><path d="M1 0C5.6 0.2 11.2 0.2 15.4 0" fill="none" stroke="#5b7a3a" stroke-width="1.1" stroke-linecap="round"/><path d="M3.5 0q1 -1 1.6 -2.7" fill="none" stroke="#5b7a3a" stroke-width=".8" stroke-linecap="round" opacity=".8"/><path d="M3.5 0q1 1 1.6 2.7" fill="none" stroke="#5b7a3a" stroke-width=".8" stroke-linecap="round" opacity=".8"/><path d="M0 0C-0 -0.9 0.6 -2 1.1 -2.7C1.6 -3.4 2.5 -3.7 3.2 -4.1C3.9 -4.5 4.7 -4.9 5.2 -5.2C5.7 -5.5 5.9 -5.8 6.2 -5.8C6.6 -5.9 6.8 -5.5 7.4 -5.4C8.1 -5.2 9.4 -5.2 10.1 -5C10.9 -4.8 11.4 -4.5 11.8 -4.1C12.1 -3.8 11.9 -3.4 12.3 -2.9C12.7 -2.5 13.5 -1.7 14.2 -1.2C14.8 -0.6 16 0 16 0.5C16 0.9 14.6 1.1 14 1.4C13.4 1.7 13.2 2 12.6 2.3C12.1 2.7 11.4 3.1 10.8 3.4C10.2 3.7 9.5 4 9.1 4.3C8.7 4.6 8.8 5.1 8.4 5.2C8 5.3 7.2 5 6.7 5C6.2 4.9 6 5.1 5.3 4.9C4.7 4.8 3.4 4.2 2.7 3.8C2.1 3.4 1.8 3.2 1.4 2.5C0.9 1.9 0 0.9 0 0Z" fill="none" stroke="#45392a" stroke-width="1.5" stroke-linejoin="round" class="ink"/></g></g><g transform="translate(118 28) rotate(-140) scale(1)"><g class="lf"><path d="M0 0C-0 -0.8 1 -1.8 1.5 -2.5C2 -3.1 2.5 -3.5 3 -4C3.5 -4.4 3.9 -4.9 4.4 -5.1C4.8 -5.4 5.2 -5.5 5.6 -5.6C6 -5.7 6.3 -5.7 6.8 -5.6C7.2 -5.4 7.9 -5 8.5 -4.8C9.1 -4.5 10 -4.3 10.3 -3.9C10.7 -3.5 10.2 -2.9 10.7 -2.5C11.1 -2.1 12.5 -1.6 13.1 -1.3C13.6 -0.9 14.2 -0.9 14 -0.5C13.8 -0.1 12.7 0.7 12.1 1.2C11.6 1.7 11.3 2 10.9 2.4C10.6 2.7 10.5 3.1 10 3.4C9.6 3.8 8.8 4.4 8.3 4.7C7.8 4.9 7.4 4.7 7 4.8C6.6 4.9 6.6 5.2 6.1 5.2C5.7 5.2 4.7 5.2 4.2 5C3.7 4.7 3.7 4.2 3.3 3.7C2.9 3.2 2.3 2.8 1.8 2.2C1.2 1.6 0 0.8 0 0Z" fill="#a9c584"/><path d="M0 0.6C-0 0.2 1 0.6 1.5 0.6C2 0.6 2.5 0.6 3 0.6C3.5 0.6 3.9 0.6 4.4 0.6C4.8 0.6 5.2 0.6 5.6 0.6C6 0.6 6.3 0.6 6.8 0.6C7.2 0.6 7.9 0.6 8.5 0.6C9.1 0.6 10 0.6 10.3 0.6C10.7 0.6 10.2 0.6 10.7 0.6C11.1 0.6 12.5 0.6 13.1 0.6C13.6 0.6 14.2 0.4 14 0.6C13.8 0.8 12.7 1.3 12.1 1.7C11.6 2.1 11.3 2.5 10.9 2.9C10.6 3.2 10.5 3.5 10 3.9C9.6 4.2 8.8 4.8 8.3 5C7.8 5.2 7.4 5.1 7 5.2C6.6 5.3 6.6 5.5 6.1 5.6C5.7 5.6 4.7 5.6 4.2 5.3C3.7 5.1 3.7 4.5 3.3 4.1C2.9 3.7 2.3 3.3 1.8 2.7C1.2 2.1 0 1 0 0.6Z" fill="#7f9f5c" opacity=".55"/><path d="M0.8 -0.8C0.8 -1 1.6 -1.8 2.1 -2.2C2.5 -2.5 2.9 -2.7 3.3 -3C3.7 -3.2 4.1 -3.5 4.4 -3.6C4.8 -3.8 5.1 -3.9 5.5 -3.9C5.8 -3.9 6 -3.9 6.4 -3.9C6.8 -3.8 7.3 -3.6 7.8 -3.4C8.3 -3.3 9 -3.2 9.3 -2.9C9.6 -2.7 9.2 -2.4 9.6 -2.2C10 -1.9 11.1 -1.7 11.6 -1.5C12 -1.3 12.4 -1.2 12.3 -1.1C12.2 -1 11.2 -0.8 10.8 -0.8C10.4 -0.8 10.1 -0.8 9.8 -0.8C9.5 -0.8 9.4 -0.8 9.1 -0.8C8.7 -0.8 8.1 -0.8 7.7 -0.8C7.2 -0.8 6.9 -0.8 6.6 -0.8C6.3 -0.8 6.2 -0.8 5.9 -0.8C5.5 -0.8 4.7 -0.8 4.3 -0.8C3.9 -0.8 3.9 -0.8 3.5 -0.8C3.2 -0.8 2.7 -0.8 2.3 -0.8C1.9 -0.8 0.9 -0.6 0.8 -0.8Z" fill="#d2e2ad" opacity=".7"/><path d="M1 0C4.9 -0.7 9.8 -1.5 13.4 0" fill="none" stroke="#5b7a3a" stroke-width="1.1" stroke-linecap="round"/><path d="M3.1 0q1 -1 1.6 -2.8" fill="none" stroke="#5b7a3a" stroke-width=".8" stroke-linecap="round" opacity=".8"/><path d="M3.1 0q1 1 1.6 2.8" fill="none" stroke="#5b7a3a" stroke-width=".8" stroke-linecap="round" opacity=".8"/><path d="M0 0C-0 -0.8 1 -1.8 1.5 -2.5C2 -3.1 2.5 -3.5 3 -4C3.5 -4.4 3.9 -4.9 4.4 -5.1C4.8 -5.4 5.2 -5.5 5.6 -5.6C6 -5.7 6.3 -5.7 6.8 -5.6C7.2 -5.4 7.9 -5 8.5 -4.8C9.1 -4.5 10 -4.3 10.3 -3.9C10.7 -3.5 10.2 -2.9 10.7 -2.5C11.1 -2.1 12.5 -1.6 13.1 -1.3C13.6 -0.9 14.2 -0.9 14 -0.5C13.8 -0.1 12.7 0.7 12.1 1.2C11.6 1.7 11.3 2 10.9 2.4C10.6 2.7 10.5 3.1 10 3.4C9.6 3.8 8.8 4.4 8.3 4.7C7.8 4.9 7.4 4.7 7 4.8C6.6 4.9 6.6 5.2 6.1 5.2C5.7 5.2 4.7 5.2 4.2 5C3.7 4.7 3.7 4.2 3.3 3.7C2.9 3.2 2.3 2.8 1.8 2.2C1.2 1.6 0 0.8 0 0Z" fill="none" stroke="#45392a" stroke-width="1.5" stroke-linejoin="round" class="ink"/></g></g><g transform="translate(118 28) rotate(-40) scale(1)"><g class="lf"><path d="M0 0C-0.1 -0.8 0.9 -1.8 1.4 -2.5C2 -3.2 2.8 -3.8 3.3 -4.2C3.7 -4.7 3.6 -5.2 4 -5.4C4.3 -5.6 4.9 -5.5 5.3 -5.5C5.8 -5.6 5.9 -5.8 6.5 -5.7C7.1 -5.5 8.2 -5 8.8 -4.7C9.4 -4.5 9.6 -4.4 10 -4C10.4 -3.7 10.8 -3.1 11.2 -2.7C11.7 -2.3 12 -2 12.5 -1.5C13 -1 13.9 0 14 0.5C14.1 1 13.4 1 13 1.3C12.5 1.6 11.9 2.1 11.3 2.5C10.7 2.8 10 3.1 9.6 3.5C9.2 3.8 9.4 4.3 8.9 4.5C8.4 4.8 7.2 4.9 6.7 5.1C6.2 5.2 6.3 5.3 5.9 5.3C5.5 5.2 4.6 4.8 4.2 4.6C3.8 4.4 3.7 4.1 3.3 3.8C2.9 3.5 2.4 3.2 1.8 2.5C1.3 1.9 0.1 0.8 0 0Z" fill="#a9c584"/><path d="M0 0.6C-0.1 0.2 0.9 0.6 1.4 0.6C2 0.6 2.8 0.6 3.3 0.6C3.7 0.6 3.6 0.6 4 0.6C4.3 0.6 4.9 0.6 5.3 0.6C5.8 0.6 5.9 0.6 6.5 0.6C7.1 0.6 8.2 0.6 8.8 0.6C9.4 0.6 9.6 0.6 10 0.6C10.4 0.6 10.8 0.6 11.2 0.6C11.7 0.6 12 0.5 12.5 0.6C13 0.7 13.9 0.9 14 1.1C14.1 1.3 13.4 1.5 13 1.8C12.5 2.2 11.9 2.6 11.3 2.9C10.7 3.3 10 3.6 9.6 3.9C9.2 4.2 9.4 4.7 8.9 4.9C8.4 5.2 7.2 5.3 6.7 5.4C6.2 5.5 6.3 5.7 5.9 5.6C5.5 5.5 4.6 5.2 4.2 5C3.8 4.7 3.7 4.5 3.3 4.2C2.9 3.9 2.4 3.6 1.8 3C1.3 2.4 0.1 1 0 0.6Z" fill="#7f9f5c" opacity=".55"/><path d="M0.8 -0.8C0.8 -1 1.6 -1.8 2 -2.2C2.5 -2.6 3.2 -2.9 3.5 -3.1C3.9 -3.4 3.8 -3.6 4.1 -3.8C4.4 -3.9 4.9 -3.8 5.2 -3.8C5.6 -3.9 5.7 -4 6.2 -3.9C6.6 -3.8 7.6 -3.6 8.1 -3.4C8.5 -3.3 8.7 -3.2 9 -3C9.3 -2.8 9.7 -2.5 10.1 -2.3C10.4 -2 10.7 -1.9 11.1 -1.6C11.5 -1.4 12.3 -0.9 12.3 -0.8C12.4 -0.7 11.9 -0.8 11.5 -0.8C11.1 -0.8 10.6 -0.8 10.1 -0.8C9.6 -0.8 9 -0.8 8.7 -0.8C8.4 -0.8 8.5 -0.8 8.2 -0.8C7.8 -0.8 6.7 -0.8 6.3 -0.8C5.9 -0.8 6 -0.8 5.7 -0.8C5.4 -0.8 4.6 -0.8 4.3 -0.8C3.9 -0.8 3.9 -0.8 3.6 -0.8C3.2 -0.8 2.8 -0.8 2.3 -0.8C1.9 -0.8 0.9 -0.6 0.8 -0.8Z" fill="#d2e2ad" opacity=".7"/><path d="M1 0C4.9 0.9 9.8 -0.7 13.4 0" fill="none" stroke="#5b7a3a" stroke-width="1.1" stroke-linecap="round"/><path d="M3.1 0q1 -1 1.6 -2.8" fill="none" stroke="#5b7a3a" stroke-width=".8" stroke-linecap="round" opacity=".8"/><path d="M3.1 0q1 1 1.6 2.8" fill="none" stroke="#5b7a3a" stroke-width=".8" stroke-linecap="round" opacity=".8"/><path d="M0 0C-0.1 -0.8 0.9 -1.8 1.4 -2.5C2 -3.2 2.8 -3.8 3.3 -4.2C3.7 -4.7 3.6 -5.2 4 -5.4C4.3 -5.6 4.9 -5.5 5.3 -5.5C5.8 -5.6 5.9 -5.8 6.5 -5.7C7.1 -5.5 8.2 -5 8.8 -4.7C9.4 -4.5 9.6 -4.4 10 -4C10.4 -3.7 10.8 -3.1 11.2 -2.7C11.7 -2.3 12 -2 12.5 -1.5C13 -1 13.9 0 14 0.5C14.1 1 13.4 1 13 1.3C12.5 1.6 11.9 2.1 11.3 2.5C10.7 2.8 10 3.1 9.6 3.5C9.2 3.8 9.4 4.3 8.9 4.5C8.4 4.8 7.2 4.9 6.7 5.1C6.2 5.2 6.3 5.3 5.9 5.3C5.5 5.2 4.6 4.8 4.2 4.6C3.8 4.4 3.7 4.1 3.3 3.8C2.9 3.5 2.4 3.2 1.8 2.5C1.3 1.9 0.1 0.8 0 0Z" fill="none" stroke="#45392a" stroke-width="1.5" stroke-linejoin="round" class="ink"/></g></g><path d="M118 48q6 2 8 9" fill="none" stroke="#45392a" stroke-width="3.4" stroke-linecap="round" stroke-linejoin="round"/><path d="M118 48q6 2 8 9" fill="none" stroke="#6b8a46" stroke-width="1" stroke-linecap="round" stroke-linejoin="round"/><ellipse cx="127" cy="62" rx="6.36" ry="6" fill="#d9583a"/><path d="M126.1 63.2a5.4 4.8 0 0 0 5.7 3.3" fill="none" stroke="#000" stroke-opacity=".12" stroke-width="2.1"/><ellipse cx="124.7" cy="59.7" rx="1.9" ry="1.2" fill="#f2906a" opacity=".85" transform="rotate(-30 124.7 59.7)"/><ellipse cx="127" cy="62" rx="6.36" ry="6" fill="none" stroke="#45392a" stroke-width="1.6" class="ink"/><path d="M127 55C127.3 55 127.1 56.2 127.8 56.4C128.4 56.6 130.7 56.2 130.8 56.3C130.8 56.4 128.5 56.7 128.2 57C128 57.4 129.5 58.2 129.3 58.3C129.1 58.4 127.8 57.4 127 57.4C126.2 57.4 124.9 58.4 124.7 58.3C124.5 58.2 126 57.4 125.8 57C125.5 56.7 123.2 56.4 123.2 56.3C123.3 56.2 125.6 56.6 126.2 56.4C126.9 56.2 126.7 55 127 55Z" fill="#6f9447" stroke="#45392a" stroke-width="1.2" stroke-linejoin="round"/><path d="M44 40q12 -10 22 -2M88 30q12 -10 22 -2" stroke="#b08a55" stroke-width="2" fill="none" stroke-linecap="round" stroke-dasharray="3 4"/><path d="M63 34l4 5 -6 1M107 24l4 5 -6 1" stroke="#b08a55" stroke-width="2" fill="none" stroke-linecap="round"/></g></svg>
